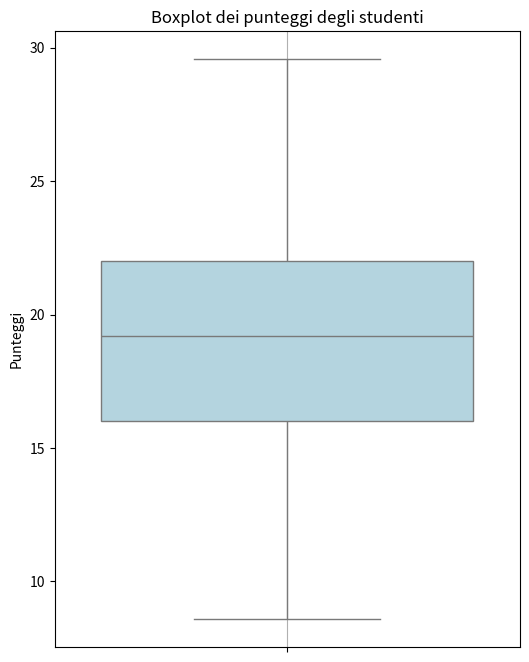

This figure's Python source:
import numpy as np
import matplotlib.pyplot as plt
import seaborn as sns

student_scores = np.random.normal(loc=19, scale=5, size=100)

plt.figure(figsize=(6, 8))
sns.boxplot(y=student_scores, color='lightblue')
plt.title('Boxplot dei punteggi degli studenti')
plt.ylabel('Punteggi')
plt.grid(axis='x')
plt.savefig('boxplot_punteggi_studenti.png')